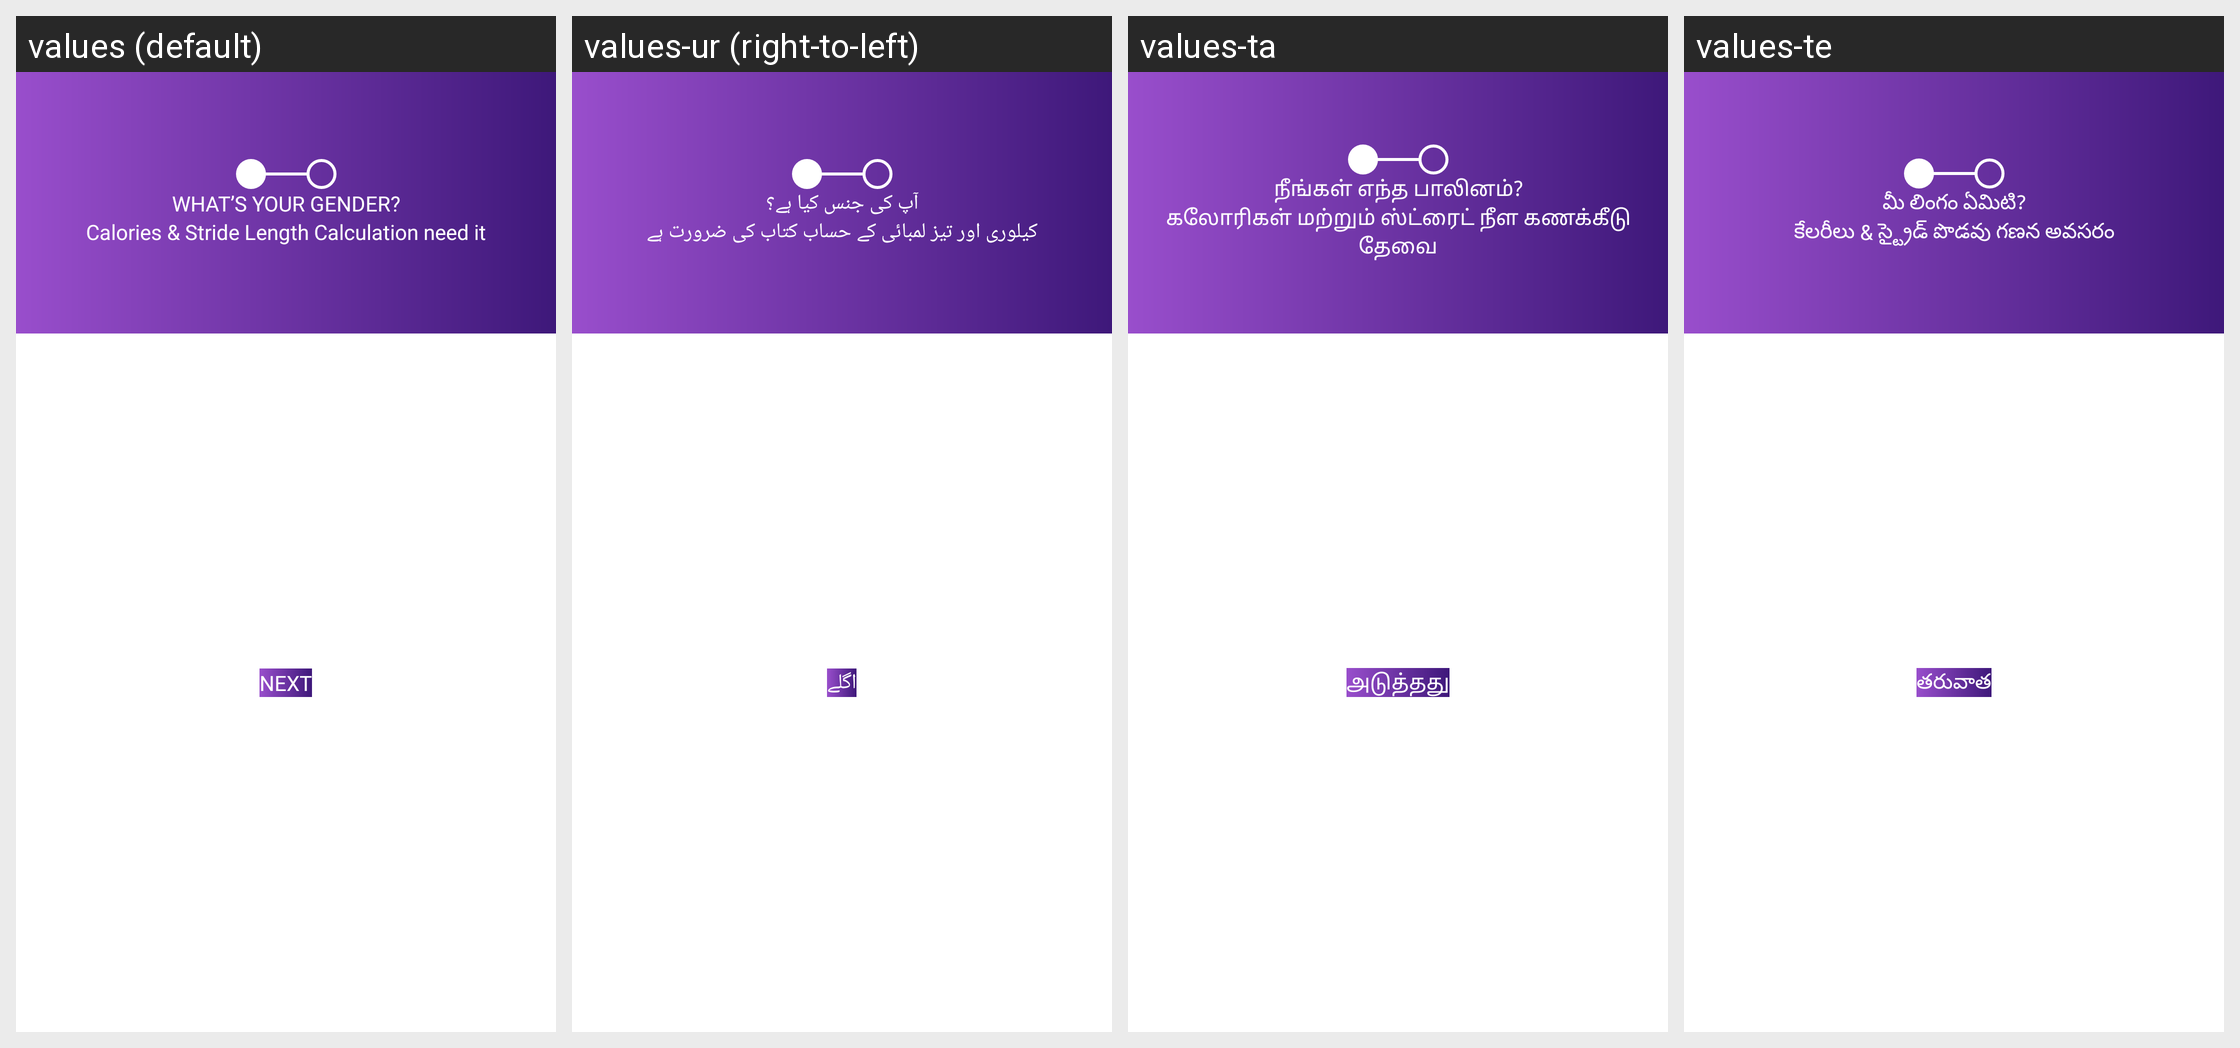

The same Android screen rendered under several of its app's locales, left to right. List the strings drawn on it with the default value and each locale's translation.
Android screen res/layout/activity_intro_profile.xml rendered under 4 locales, left to right: values (default), values-ur (right-to-left), values-ta, values-te. Device: Nexus 5 (rendered at 1080×1920; each locale shown at half size, 540×960, under a caption strip naming it); theme Theme.StepTrackerPedometer.
Other locales in the repository, not shown: values-bn-rIN, values-de, values-es, values-fr, values-hi, values-in, values-it, values-ja, values-ko, values-pa, values-pt, values-ru, values-tr, values-vi, values-zh.
Strings drawn on this screen, with the default value and each locale's value (text and hints the layout hard-codes, and strings that could not be matched under every locale, appear in the picture but are not listed):

what_s_your_gender
  values: What’s Your Gender?
  values-ur: آپ کی جنس کیا ہے؟
  values-ta: நீங்கள் எந்த பாலினம்?
  values-te: మీ లింగం ఏమిటి?

calories_stride_length_calculation_need_it
  values: Calories & Stride Length Calculation need it
  values-ur: کیلوری اور تیز لمبائی کے حساب کتاب کی ضرورت ہے
  values-ta: கலோரிகள் மற்றும் ஸ்ட்ரைட் நீள கணக்கீடு தேவை
  values-te: కేలరీలు & స్ట్రైడ్ పొడవు గణన అవసరం

_next
  values: Next
  values-ur: اگلے
  values-ta: அடுத்தது
  values-te: తరువాత
